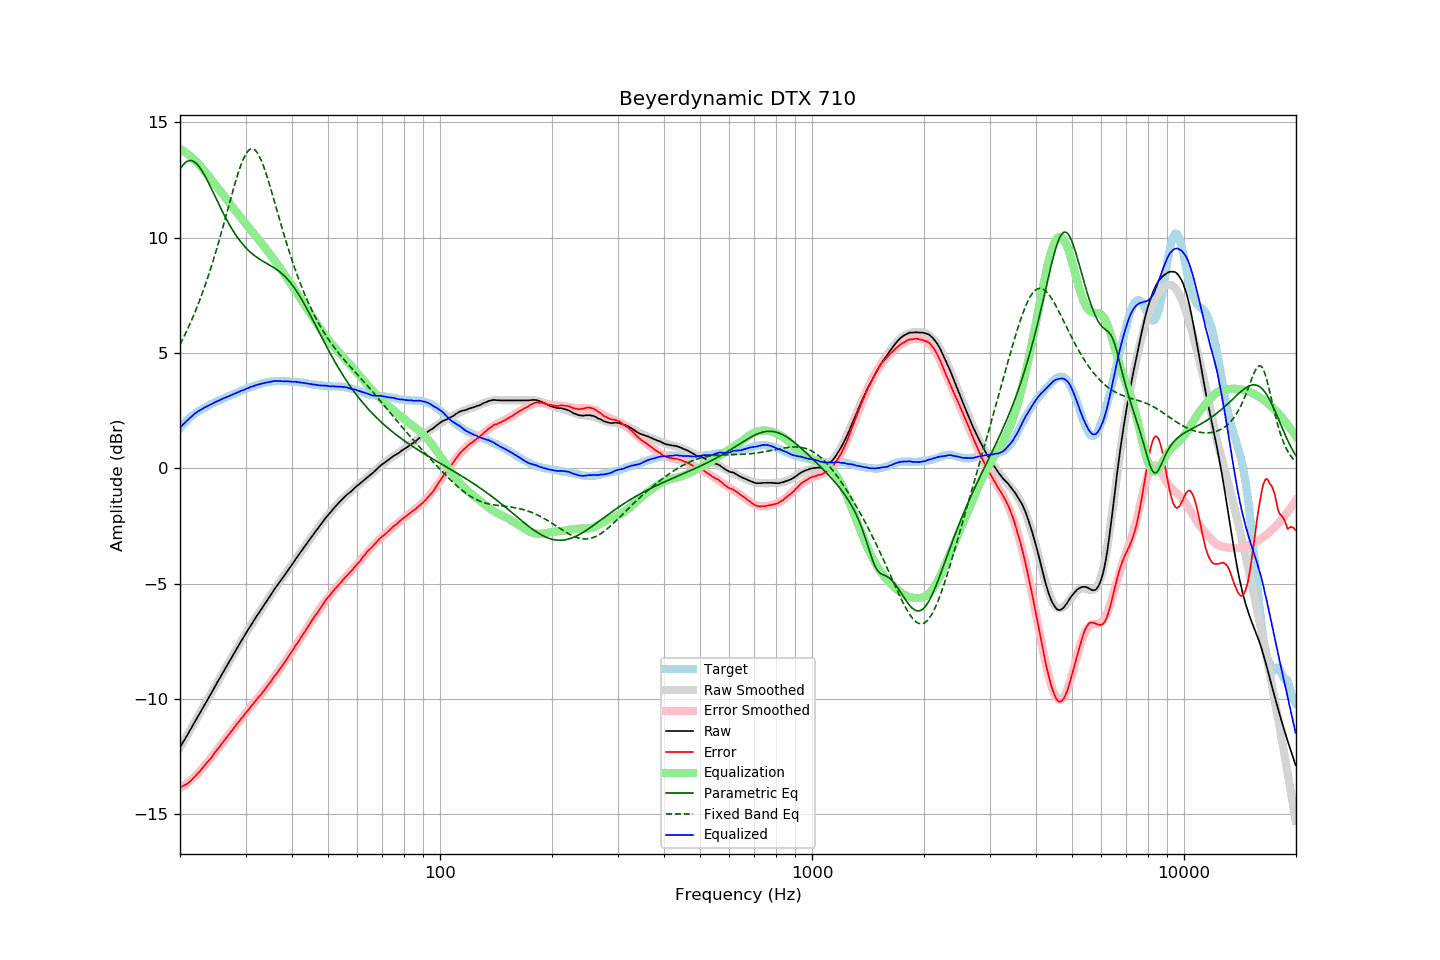

Values plotted in this chart, from the file beside it:
frequency, raw, error, smoothed, error_smoothed, equalization, parametric_eq, fixed_band_eq, equalized_raw, equalized_smoothed, target
20.00, -12.09, -13.83, -12.09, -13.85, 13.85, 12.96, 5.38, 1.76, 1.76, 1.73
20.20, -11.97, -13.80, -11.98, -13.81, 13.81, 13.07, 5.51, 1.84, 1.84, 1.82
20.40, -11.85, -13.76, -11.86, -13.77, 13.77, 13.16, 5.65, 1.91, 1.91, 1.90
20.61, -11.75, -13.72, -11.74, -13.72, 13.72, 13.24, 5.79, 1.97, 1.98, 1.97
20.81, -11.62, -13.69, -11.62, -13.67, 13.67, 13.29, 5.93, 2.05, 2.05, 2.06
21.02, -11.50, -13.65, -11.50, -13.62, 13.62, 13.33, 6.08, 2.11, 2.12, 2.14
21.23, -11.38, -13.59, -11.38, -13.56, 13.56, 13.35, 6.24, 2.18, 2.18, 2.20
21.44, -11.25, -13.52, -11.26, -13.50, 13.50, 13.34, 6.39, 2.25, 2.24, 2.26
21.66, -11.13, -13.45, -11.14, -13.44, 13.44, 13.32, 6.55, 2.30, 2.30, 2.31
21.87, -11.01, -13.38, -11.02, -13.37, 13.37, 13.28, 6.72, 2.36, 2.36, 2.36
22.09, -10.89, -13.31, -10.90, -13.31, 13.31, 13.23, 6.89, 2.41, 2.41, 2.41
22.31, -10.77, -13.24, -10.77, -13.24, 13.24, 13.16, 7.07, 2.46, 2.46, 2.46
22.54, -10.65, -13.16, -10.65, -13.16, 13.16, 13.07, 7.25, 2.50, 2.51, 2.50
22.76, -10.53, -13.08, -10.53, -13.08, 13.08, 12.97, 7.43, 2.55, 2.55, 2.54
22.99, -10.41, -12.99, -10.41, -13.00, 13.00, 12.86, 7.62, 2.58, 2.59, 2.57
23.22, -10.28, -12.90, -10.29, -12.91, 12.91, 12.74, 7.82, 2.63, 2.62, 2.61
23.45, -10.16, -12.82, -10.16, -12.83, 12.83, 12.62, 8.02, 2.66, 2.66, 2.65
23.69, -10.05, -12.74, -10.04, -12.74, 12.74, 12.48, 8.22, 2.70, 2.70, 2.69
23.92, -9.92, -12.66, -9.92, -12.65, 12.65, 12.35, 8.43, 2.73, 2.73, 2.73
24.16, -9.80, -12.59, -9.80, -12.57, 12.57, 12.20, 8.65, 2.76, 2.77, 2.78
24.40, -9.67, -12.49, -9.67, -12.48, 12.48, 12.06, 8.87, 2.81, 2.80, 2.81
24.65, -9.55, -12.39, -9.55, -12.39, 12.39, 11.91, 9.09, 2.83, 2.84, 2.83
24.89, -9.42, -12.29, -9.43, -12.30, 12.30, 11.77, 9.32, 2.88, 2.87, 2.86
25.14, -9.30, -12.21, -9.30, -12.21, 12.21, 11.62, 9.56, 2.91, 2.90, 2.90
25.39, -9.18, -12.12, -9.18, -12.12, 12.12, 11.47, 9.80, 2.94, 2.94, 2.93
25.65, -9.06, -12.04, -9.06, -12.03, 12.03, 11.33, 10.04, 2.97, 2.97, 2.97
25.91, -8.94, -11.93, -8.94, -11.94, 11.94, 11.19, 10.29, 3.00, 3.00, 2.99
26.16, -8.81, -11.84, -8.82, -11.85, 11.85, 11.05, 10.54, 3.04, 3.03, 3.02
26.43, -8.69, -11.76, -8.69, -11.75, 11.75, 10.92, 10.79, 3.06, 3.06, 3.06
26.69, -8.57, -11.67, -8.57, -11.66, 11.66, 10.78, 11.04, 3.09, 3.09, 3.09
26.96, -8.45, -11.58, -8.45, -11.57, 11.57, 10.66, 11.30, 3.12, 3.12, 3.12
27.23, -8.33, -11.49, -8.33, -11.48, 11.48, 10.53, 11.55, 3.15, 3.15, 3.15
27.50, -8.21, -11.40, -8.21, -11.39, 11.39, 10.42, 11.81, 3.18, 3.18, 3.18
27.77, -8.09, -11.30, -8.09, -11.30, 11.30, 10.30, 12.06, 3.21, 3.21, 3.20
28.05, -7.97, -11.22, -7.97, -11.21, 11.21, 10.19, 12.30, 3.24, 3.24, 3.24
28.33, -7.85, -11.12, -7.85, -11.12, 11.12, 10.09, 12.54, 3.27, 3.27, 3.26
28.62, -7.74, -11.03, -7.73, -11.03, 11.03, 9.99, 12.76, 3.30, 3.30, 3.29
28.90, -7.61, -10.95, -7.61, -10.95, 10.95, 9.89, 12.97, 3.33, 3.33, 3.33
29.19, -7.49, -10.85, -7.50, -10.86, 10.86, 9.80, 13.17, 3.36, 3.36, 3.35
29.48, -7.38, -10.79, -7.38, -10.77, 10.77, 9.72, 13.34, 3.39, 3.39, 3.40
29.78, -7.26, -10.68, -7.26, -10.68, 10.68, 9.64, 13.50, 3.42, 3.42, 3.41
30.08, -7.15, -10.59, -7.15, -10.59, 10.59, 9.56, 13.63, 3.45, 3.44, 3.44
30.38, -7.03, -10.51, -7.04, -10.51, 10.51, 9.49, 13.73, 3.47, 3.47, 3.47
30.68, -6.92, -10.43, -6.92, -10.42, 10.42, 9.42, 13.80, 3.50, 3.50, 3.50
30.99, -6.80, -10.33, -6.81, -10.34, 10.34, 9.36, 13.84, 3.53, 3.53, 3.52
31.30, -6.70, -10.25, -6.70, -10.25, 10.25, 9.30, 13.85, 3.55, 3.55, 3.54
31.61, -6.59, -10.17, -6.59, -10.17, 10.17, 9.24, 13.83, 3.57, 3.57, 3.57
31.93, -6.48, -10.08, -6.48, -10.08, 10.08, 9.19, 13.78, 3.60, 3.60, 3.59
32.24, -6.37, -9.99, -6.38, -10.00, 10.00, 9.14, 13.69, 3.63, 3.62, 3.61
32.57, -6.27, -9.92, -6.27, -9.91, 9.91, 9.09, 13.58, 3.64, 3.64, 3.64
32.89, -6.16, -9.83, -6.16, -9.82, 9.82, 9.05, 13.44, 3.66, 3.66, 3.66
33.22, -6.06, -9.75, -6.06, -9.74, 9.74, 9.00, 13.28, 3.67, 3.68, 3.68
33.55, -5.95, -9.66, -5.95, -9.65, 9.65, 8.96, 13.10, 3.70, 3.70, 3.70
33.89, -5.84, -9.56, -5.84, -9.56, 9.56, 8.92, 12.90, 3.71, 3.72, 3.71
34.23, -5.74, -9.48, -5.74, -9.47, 9.47, 8.88, 12.68, 3.72, 3.73, 3.73
34.57, -5.63, -9.38, -5.63, -9.38, 9.38, 8.84, 12.46, 3.74, 3.74, 3.74
34.92, -5.53, -9.29, -5.53, -9.28, 9.28, 8.80, 12.23, 3.75, 3.75, 3.75
35.27, -5.42, -9.20, -5.43, -9.19, 9.19, 8.76, 11.99, 3.77, 3.76, 3.77
35.62, -5.31, -9.08, -5.33, -9.10, 9.10, 8.72, 11.75, 3.78, 3.77, 3.76
35.97, -5.21, -8.99, -5.22, -9.00, 9.00, 8.67, 11.50, 3.79, 3.78, 3.77
... 635 more rows
